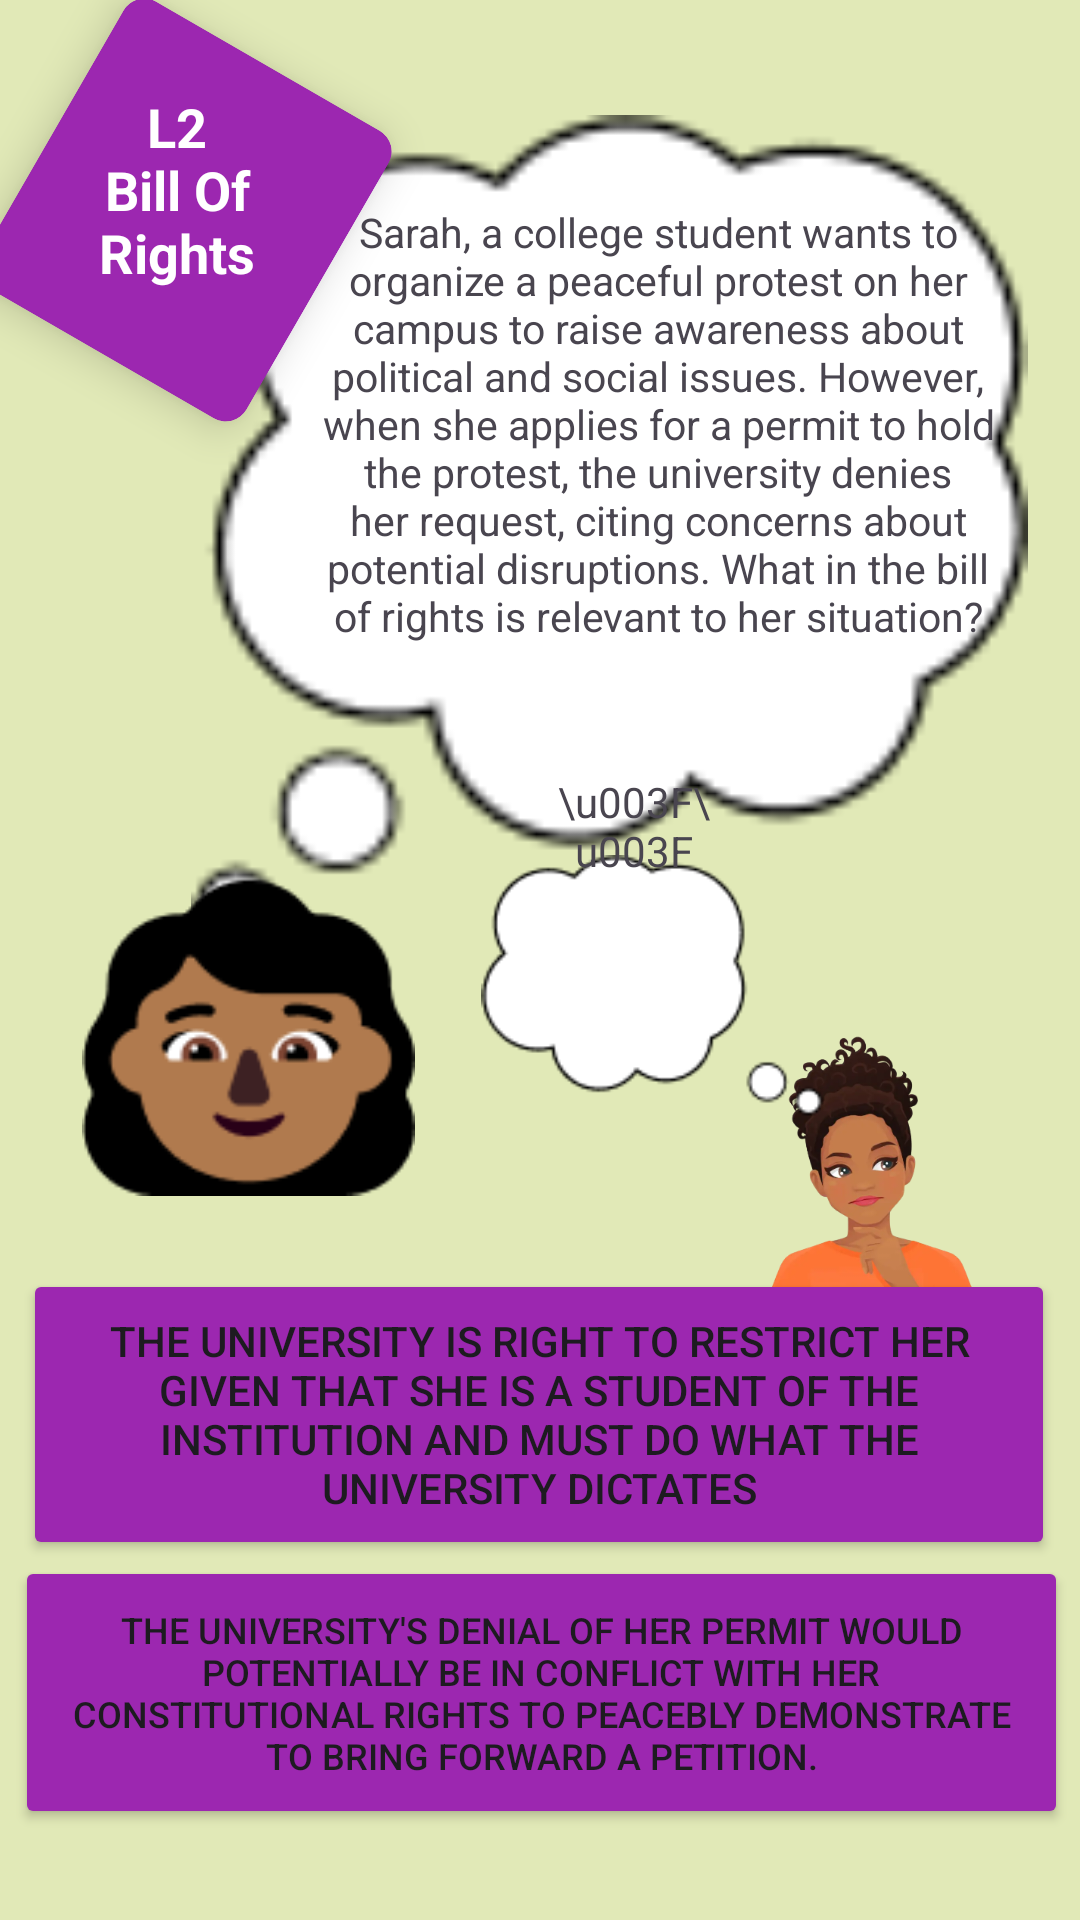

The Android layout XML behind this screen, and the referenced resources:
<!-- AndroidManifest.xml: application theme Theme.SerawaziApplication -->
<!-- res/layout/activity_third_question.xml -->
<?xml version="1.0" encoding="utf-8"?>
<androidx.constraintlayout.widget.ConstraintLayout xmlns:android="http://schemas.android.com/apk/res/android"
    xmlns:app="http://schemas.android.com/apk/res-auto"
    xmlns:tools="http://schemas.android.com/tools"
    android:layout_width="match_parent"
    android:layout_height="match_parent"
    android:background="@color/gray"
    tools:context=".ui.LevelTwoActivity">

    <androidx.cardview.widget.CardView
        android:id="@+id/card_view"
        android:layout_width="wrap_content"
        android:layout_height="140dp"
        android:layout_gravity="center"
        android:background="@drawable/slanted_background"
        android:rotation="30"
        app:cardBackgroundColor="#9C27B0"
        app:cardCornerRadius="8dp"
        app:cardElevation="8dp"
        app:cardUseCompatPadding="true"
        app:layout_constraintBottom_toBottomOf="parent"
        app:layout_constraintEnd_toEndOf="parent"
        app:layout_constraintHorizontal_bias="0.0"
        app:layout_constraintStart_toStartOf="parent"
        app:layout_constraintTop_toTopOf="parent"
        app:layout_constraintVertical_bias="0.0">


        <TextView

            android:id="@+id/wl2"
            android:layout_width="102dp"
            android:layout_height="121dp"
            android:padding="16dp"
            android:rotation="-30"
            android:text="@string/l2_bill_of_rights"
            android:textAlignment="center"
            android:textAppearance="@style/TextAppearance.AppCompat.Display3"
            android:textColor="@android:color/white"
            android:textSize="18sp"
            android:textStyle="bold" />

    </androidx.cardview.widget.CardView>


    <ImageView
        android:id="@+id/ivScenario3"
        android:layout_width="309dp"
        android:layout_height="279dp"
        android:src="@drawable/vectorim"
        app:layout_constraintBottom_toBottomOf="parent"
        app:layout_constraintEnd_toEndOf="parent"
        app:layout_constraintHorizontal_bias="0.951"
        app:layout_constraintStart_toStartOf="parent"
        app:layout_constraintTop_toTopOf="parent"
        app:layout_constraintVertical_bias="0.106" />

    <ImageView
        android:id="@+id/ivGirl3"
        android:layout_width="111dp"
        android:layout_height="123dp"
        android:layout_marginTop="284dp"
        app:layout_constraintEnd_toEndOf="parent"
        app:layout_constraintHorizontal_bias="0.11"
        app:layout_constraintStart_toStartOf="parent"
        app:layout_constraintTop_toTopOf="parent"
        app:srcCompat="@drawable/avatartwo" />


    <ImageView
        android:id="@+id/ivGamer3"
        android:layout_width="141dp"
        android:layout_height="148dp"
        android:layout_marginTop="344dp"
        app:layout_constraintEnd_toEndOf="parent"
        app:layout_constraintHorizontal_bias="1.0"
        app:layout_constraintStart_toStartOf="parent"
        app:layout_constraintTop_toTopOf="parent"
        app:srcCompat="@drawable/newcharacterwoman" />

    <ImageView
        android:id="@+id/ivchat1"
        android:layout_width="64dp"
        android:layout_height="63dp"
        android:layout_marginStart="32dp"
        android:layout_marginTop="20dp"
        android:rotation="-30"
        app:layout_constraintStart_toStartOf="parent"
        app:layout_constraintTop_toBottomOf="@+id/ivGirl3"
        app:srcCompat="@drawable/chatbot" />

    <Button
        android:id="@+id/btnCorrect3"
        android:layout_width="351dp"
        android:layout_height="91dp"
        android:backgroundTint="#9C27B0"
        android:shadowColor="@color/cardview_dark_background"
        android:text="@string/the_university_s_denial_of_her_permit_would_potentially_be_in_conflict_with_her_constitutional_rights_to_peacebly_demonstrate_to_bring_forward_a_petition"
        android:textColorHighlight="#9C27B0"
        android:textColorLink="#9C27B0"
        android:textSize="12sp"
        app:layout_constraintBottom_toBottomOf="parent"
        app:layout_constraintEnd_toEndOf="parent"
        app:layout_constraintHorizontal_bias="0.55"
        app:layout_constraintStart_toStartOf="parent"
        app:layout_constraintTop_toTopOf="parent"
        app:layout_constraintVertical_bias="0.945"
        app:rippleColor="#9C27B0" />

    <Button
        android:id="@+id/btnWrong3"
        android:layout_width="344dp"
        android:layout_height="97dp"
        android:backgroundTint="#9C27B0"
        android:text="@string/the_university_is_right_to_restrict_her_given_that_she_is_a_student_of_the_institution_and_must_do_what_the_university_dictates"
        android:textColorHighlight="#9C27B0"
        app:layout_constraintBottom_toBottomOf="parent"
        app:layout_constraintEnd_toEndOf="parent"
        app:layout_constraintHorizontal_bias="0.477"
        app:layout_constraintStart_toStartOf="parent"
        app:layout_constraintTop_toTopOf="parent"
        app:layout_constraintVertical_bias="0.779" />

    <TextView
        android:id="@+id/tvque3"
        android:layout_width="232dp"
        android:layout_height="161dp"
        android:text="@string/sarah_a_college_student_wants_to_organize_a_peaceful_protest_on_her_campus_to_raise_awareness_about_political_and_social_issues_however_when_she_applies_for_a_permit_to_hold_the_protest_the_university_denies_her_request_citing_concerns_about_potential_disruptions_what_in_the_bill_of_rights_is_relevant_to_her_situation"
        android:textAlignment="center"
        android:textSize="13.5sp"
        app:layout_constraintBottom_toBottomOf="parent"
        app:layout_constraintEnd_toEndOf="parent"
        app:layout_constraintHorizontal_bias="0.808"
        app:layout_constraintStart_toStartOf="parent"
        app:layout_constraintTop_toTopOf="parent"
        app:layout_constraintVertical_bias="0.142" />


    <ImageView
        android:id="@+id/imageView2"
        android:layout_width="115dp"
        android:layout_height="92dp"
        android:layout_marginTop="56dp"
        app:layout_constraintEnd_toEndOf="parent"
        app:layout_constraintHorizontal_bias="0.655"
        app:layout_constraintStart_toStartOf="parent"
        app:layout_constraintTop_toBottomOf="@+id/tvque3"
        app:srcCompat="@drawable/vecim" />

    <TextView
        android:id="@+id/tvWhatDoYouThink"
        android:layout_width="55dp"
        android:layout_height="53dp"
        android:text="\u003F\u003F"
        android:textAlignment="center"
        app:layout_constraintBottom_toBottomOf="parent"
        app:layout_constraintEnd_toEndOf="parent"
        app:layout_constraintHorizontal_bias="0.603"
        app:layout_constraintStart_toStartOf="parent"
        app:layout_constraintTop_toTopOf="parent"
        app:layout_constraintVertical_bias="0.439" />

    




















</androidx.constraintlayout.widget.ConstraintLayout>
<!-- res/layout/fragment_home.xml (included above) -->
<?xml version="1.0" encoding="utf-8"?>
<androidx.constraintlayout.widget.ConstraintLayout xmlns:android="http://schemas.android.com/apk/res/android"
    xmlns:app="http://schemas.android.com/apk/res-auto"
    xmlns:tools="http://schemas.android.com/tools"
    android:layout_width="match_parent"
    android:background="@color/gray"
    android:layout_height="match_parent"
    tools:context=".homepage">
    <ImageView
            android:id="@+id/ivupdates"
            android:layout_width="380dp"
            android:layout_height="403dp"
            android:layout_marginTop="8dp"
            app:layout_constraintEnd_toEndOf="parent"
            app:layout_constraintStart_toStartOf="parent"
            app:layout_constraintTop_toTopOf="parent"
            app:srcCompat="@drawable/updates" />

        <TextView
            android:id="@+id/tvselect"
            android:layout_width="wrap_content"
            android:layout_height="wrap_content"
            android:layout_marginTop="16dp"
            android:text="Select Category"
            android:textColor="#FF9800"
            android:textSize="25sp"
            app:layout_constraintEnd_toEndOf="parent"
            app:layout_constraintHorizontal_bias="0.497"
            app:layout_constraintStart_toStartOf="parent"
            app:layout_constraintTop_toBottomOf="@+id/ivupdates" />

        <Button
            android:id="@+id/btnBills"
            android:layout_width="wrap_content"
            android:layout_height="wrap_content"
            android:layout_marginStart="8dp"
            android:layout_marginTop="24dp"
            android:backgroundTint="#F6F0F0"
            android:paddingLeft="10dp"
            android:paddingTop="20dp"
            android:paddingBottom="20dp"
            android:text="Bill of Rights"
            android:textColor="#008000"
            android:textSize="24sp"
            app:cornerRadius="10dp"
            app:layout_constraintStart_toStartOf="parent"
            app:layout_constraintTop_toBottomOf="@+id/tvselect"
            app:strokeColor="#40B93C"
            app:strokeWidth="2dp" />

        <Button
            android:id="@+id/btnfinance"
            android:layout_width="wrap_content"
            android:layout_height="wrap_content"
            android:layout_marginTop="24dp"
            android:layout_marginEnd="8dp"
            android:backgroundTint="#F6F0F0"
            android:paddingLeft="10dp"
            android:paddingTop="20dp"
            android:paddingBottom="20dp"
            android:text="Finance Bills"
            android:textColor="#008000"
            android:textSize="24sp"
            app:cornerRadius="10dp"
            app:layout_constraintEnd_toEndOf="parent"
            app:layout_constraintTop_toBottomOf="@+id/tvselect"
            app:strokeColor="#40B93C"
            app:strokeWidth="2dp" />

        <Button
            android:id="@+id/btnplay"
            android:layout_width="wrap_content"
            android:layout_height="wrap_content"
            android:layout_marginTop="32dp"
            android:backgroundTint="#F6F0F0"
            android:paddingLeft="50dp"
            android:paddingTop="15dp"
            android:paddingRight="50dp"
            android:paddingBottom="15dp"
            android:shadowRadius="13"
            android:text="Play Now!"
            android:textColor="#40B93C"
            android:textSize="30sp"
            app:layout_constraintEnd_toEndOf="parent"
            app:layout_constraintStart_toStartOf="parent"
            app:layout_constraintTop_toBottomOf="@+id/btnfinance"
            app:strokeColor="#40B93C"
            app:strokeWidth="2dp" />

</androidx.constraintlayout.widget.ConstraintLayout>
<!-- resources referenced by this layout -->
<resources>
  <color name="gray">#E1E9B7</color>
  <!-- drawable avatartwo: png bitmap (drawable, 4276 bytes) -->
  <!-- drawable chatbot: png bitmap (drawable, 3454 bytes) -->
  <!-- drawable newcharacterwoman: png bitmap (drawable, 117873 bytes) -->
  <!-- drawable slanted_background (drawable) -->
  <?xml version="1.0" encoding="utf-8"?>
  <layer-list xmlns:android="http://schemas.android.com/apk/res/android">
      <item android:right="10dp" android:left="10dp">
          <rotate
              android:fromDegrees="35"
              android:pivotX="50%"
              android:pivotY="100%">
              <shape
                  android:shape="rectangle">
                  <solid android:color="#FF5722" />
              </shape>
          </rotate>
      </item>
  </layer-list>
  <!-- drawable updates: png bitmap (drawable, 55888 bytes) -->
  <!-- drawable vecim: png bitmap (drawable, 2176 bytes) -->
  <!-- drawable vectorim: png bitmap (drawable, 2188 bytes) -->
  <string name="l2_bill_of_rights">L2 Bill Of Rights</string>
  <string name="sarah_a_college_student_wants_to_organize_a_peaceful_protest_on_her_campus_to_raise_awareness_about_political_and_social_issues_however_when_she_applies_for_a_permit_to_hold_the_protest_the_university_denies_her_request_citing_concerns_about_potential_disruptions_what_in_the_bill_of_rights_is_relevant_to_her_situation">Sarah, a college student wants to organize a peaceful protest on her campus to raise awareness about political and social issues. However, when she applies for a permit to hold the protest, the university denies her request, citing concerns about potential disruptions. What in the bill of rights is relevant to her situation?</string>
  <string name="the_university_is_right_to_restrict_her_given_that_she_is_a_student_of_the_institution_and_must_do_what_the_university_dictates">The university is right to restrict her given that she is a student of the institution and must do what the university dictates</string>
  <string name="the_university_s_denial_of_her_permit_would_potentially_be_in_conflict_with_her_constitutional_rights_to_peacebly_demonstrate_to_bring_forward_a_petition">The university\'s denial of her permit would potentially be in conflict with her constitutional rights to peacebly demonstrate to bring forward a petition.</string>
  <style name="Theme.SerawaziApplication" parent="Base.Theme.SerawaziApplication" />
  <style name="Base.Theme.SerawaziApplication" parent="Theme.Material3.DayNight.NoActionBar">
          
          
          <item name="android:statusBarColor">#003B2B</item>
      </style>
</resources>
